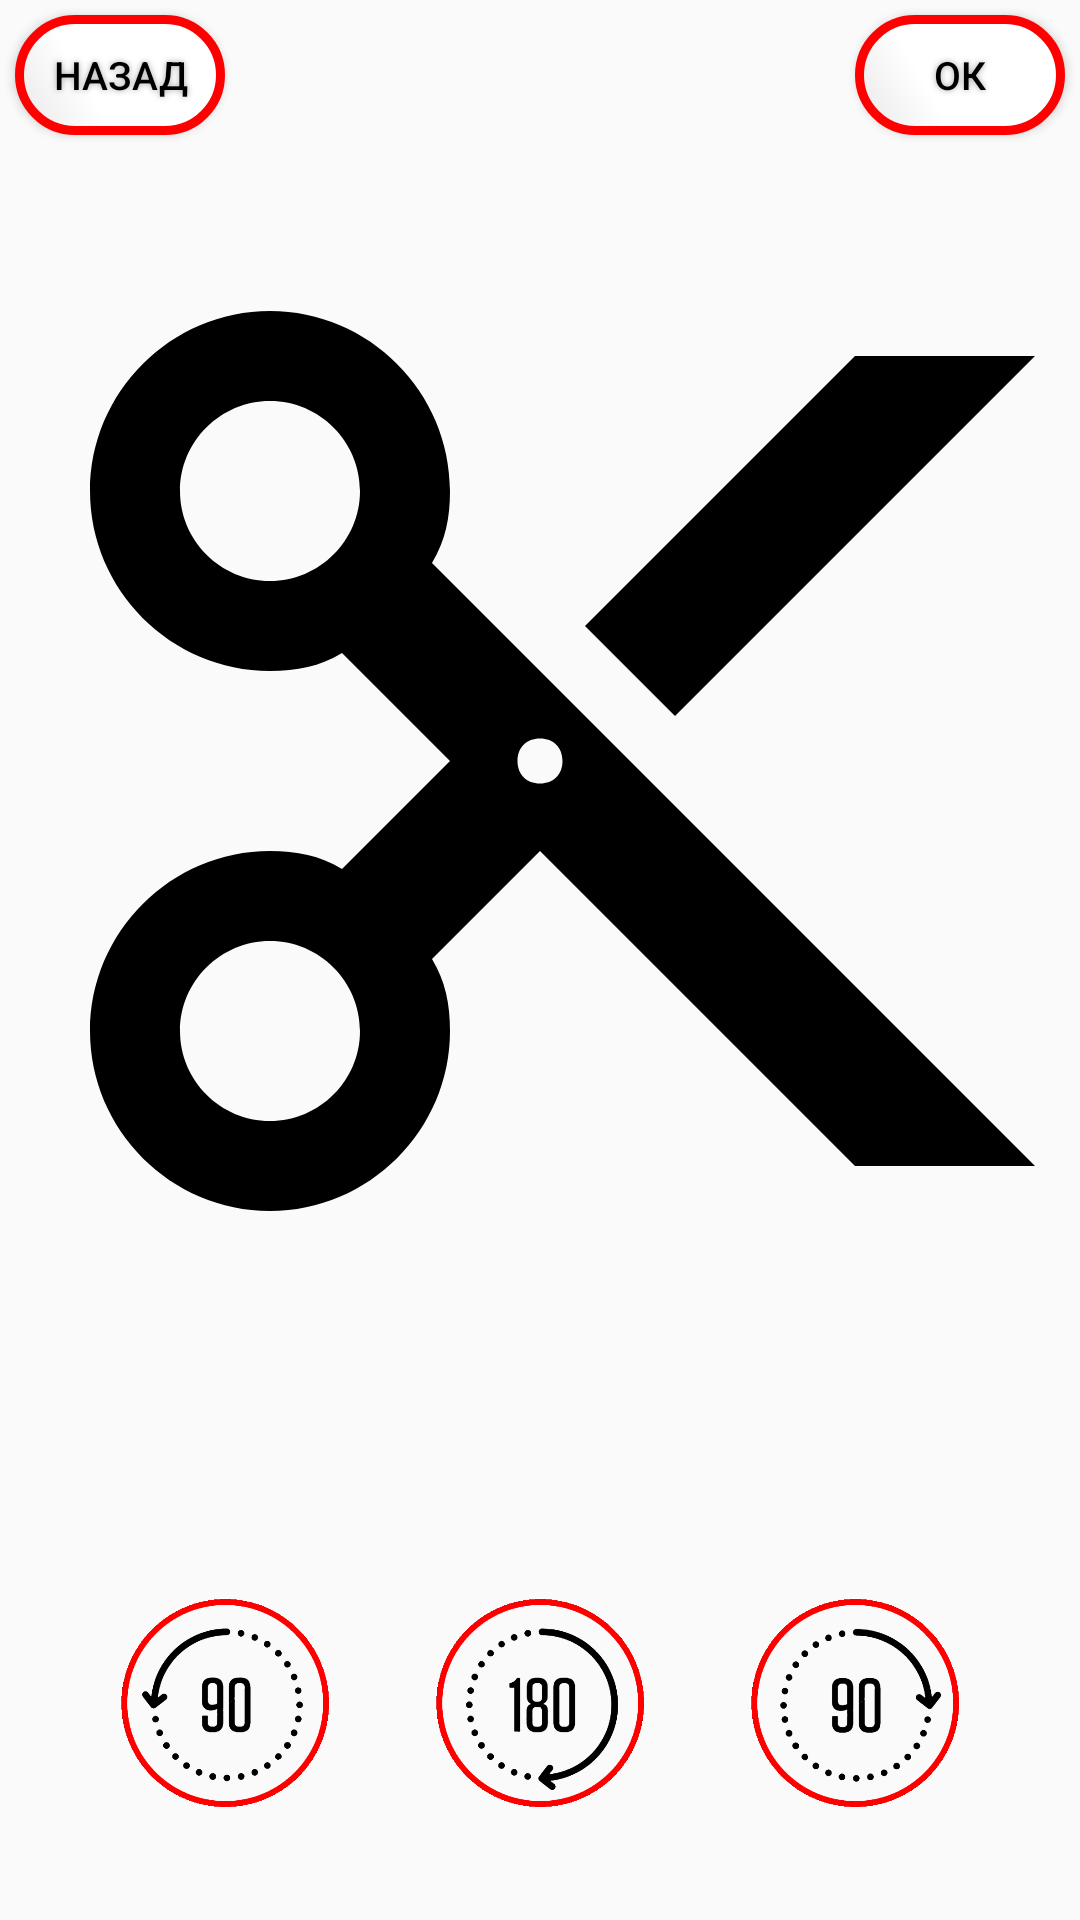

Write the Android layout XML for this screen, with the resource values it uses.
<!-- AndroidManifest.xml: application theme AppTheme -->
<!-- res/layout/activity_povorot.xml -->
<?xml version="1.0" encoding="utf-8"?>
<LinearLayout xmlns:android="http://schemas.android.com/apk/res/android"
    xmlns:app="http://schemas.android.com/apk/res-auto"
    xmlns:tools="http://schemas.android.com/tools"
    android:layout_width="match_parent"
    android:layout_height="match_parent"
    android:orientation="vertical"
    tools:context=".MainActivity">



    <RelativeLayout
        android:layout_width="match_parent"
        android:layout_height="50dp"
        android:orientation="horizontal">


        <Button
            android:id="@+id/button_back"
            android:layout_width="70dp"
            android:layout_height="40dp"
            android:layout_marginStart="5dp"
            android:layout_marginTop="5dp"
            android:background="@drawable/buttonshape"
            android:shadowColor="#A8A8A8"
            android:shadowDx="0"
            android:shadowDy="0"
            android:shadowRadius="5"
            android:text="назад"
            android:textSize="13sp"

            android:textColor="#000000"

            app:layout_constraintStart_toStartOf="parent"
            app:layout_constraintTop_toTopOf="parent" />

        <Button
            android:id="@+id/button_save"
            android:layout_width="70dp"
            android:layout_height="40dp"
            android:layout_marginEnd="5dp"
            android:layout_marginTop="5dp"
            android:background="@drawable/buttonshape"
            android:shadowColor="#A8A8A8"
            android:shadowDx="0"
            android:shadowDy="0"
            android:shadowRadius="5"
            android:text="ок"
            android:textSize="13sp"

            android:layout_alignParentRight="true"
            android:textColor="#000000"


            app:layout_constraintTop_toTopOf="parent" />

    </RelativeLayout>

    <RelativeLayout
        android:layout_width="match_parent"
        android:layout_height="match_parent"
        android:layout_weight="3"
        android:orientation="horizontal">

        <ImageView
            android:layout_marginStart="0dp"
            android:layout_marginTop="0dp"
            android:id="@+id/imageView"
            android:layout_width="383dp"
            android:layout_height="407dp"
            app:srcCompat="?android:attr/actionModeCutDrawable" />
    </RelativeLayout>



    <RelativeLayout

        android:layout_width="match_parent"
        android:layout_height="match_parent"
        android:layout_weight="9">

        <Button
            android:id="@+id/btn_90_l"
            android:layout_width="70dp"
            android:layout_height="70dp"
            android:layout_marginStart="40dp"
            android:layout_marginTop="15dp"
            android:background="@drawable/button_90_vlevo"
            android:shadowColor="#A8A8A8"
            android:shadowDx="0"
            android:shadowDy="0"
            android:shadowRadius="5"
            android:text=""


            android:textColor="#000000"
            android:textSize="50sp"
            app:layout_constraintStart_toStartOf="parent"
            app:layout_constraintTop_toTopOf="parent" />

        <Button
            android:id="@+id/btn_180"
            android:layout_width="70dp"
            android:layout_height="70dp"
            android:layout_centerHorizontal="true"
            android:layout_marginTop="15dp"
            android:background="@drawable/button_180"
            android:shadowColor="#A8A8A8"
            android:shadowDx="0"
            android:shadowDy="0"
            android:shadowRadius="5"
            android:text=""

            android:textColor="#000000"
            android:textSize="50sp"
            app:layout_constraintStart_toStartOf="parent"
            app:layout_constraintTop_toTopOf="parent" />

        <Button

            android:id="@+id/btn_90_r"
            android:layout_width="70dp"
            android:layout_height="70dp"
            android:layout_alignParentEnd="true"
            android:layout_marginEnd="40dp"
            android:layout_marginTop="15dp"
            android:background="@drawable/button_90_vpravo"
            android:shadowColor="#A8A8A8"
            android:shadowDx="0"
            android:shadowDy="0"
            android:shadowRadius="5"
            android:text=""

            android:textColor="#000000"
            android:textSize="50sp"
            app:layout_constraintStart_toEndOf="@+id/rel_btn"
            app:layout_constraintTop_toTopOf="parent" />




    </RelativeLayout>

</LinearLayout>
<!-- resources referenced by this layout -->
<resources>
  <!-- drawable button_180: png bitmap (drawable, 39199 bytes) -->
  <!-- drawable button_90_vlevo: png bitmap (drawable, 37660 bytes) -->
  <!-- drawable button_90_vpravo: png bitmap (drawable, 37402 bytes) -->
  <!-- drawable buttonshape (drawable) -->
  <?xml version="1.0" encoding="utf-8"?>
  <shape xmlns:android="http://schemas.android.com/apk/res/android" android:shape="rectangle" >
      <corners
          android:radius="100dp"
          />
      <gradient
          android:angle="45"
          android:centerX="35%"
          android:centerColor="#FFFFFF"
          android:startColor="#E8E8E8"
          android:endColor="#FFFFFF"
          android:type="linear"
          />
      <padding
          android:left="0dp"
          android:top="0dp"
          android:right="0dp"
          android:bottom="0dp"
          />
      <size
          android:width="100dp"
          android:height="100dp"
          />
      <stroke
          android:width="3dp"
          android:color="#FF0000"
          />
  </shape>
  <style name="AppTheme" parent="Theme.AppCompat.DayNight.NoActionBar">
          
          <item name="colorPrimary">@android:color/background_light</item>
          <item name="colorPrimaryDark">?attr/colorBackgroundFloating</item>
          <item name="colorAccent">@android:color/holo_red_dark</item>
          <item name="android:colorForeground">@color/foreground_material_light</item>
          <item name="android:navigationBarColor">@android:color/holo_red_dark</item>
          <item name="android:textColorPrimary">@android:color/background_dark</item>
          <item name="android:textColorSecondary">?attr/actionMenuTextColor</item>
          <item name="android:statusBarColor">?attr/colorAccent</item>
          <item name="android:textColorPrimaryInverse">?attr/actionModeSplitBackground</item>
      </style>
  <color name="foreground_material_light">#000000</color>
</resources>
